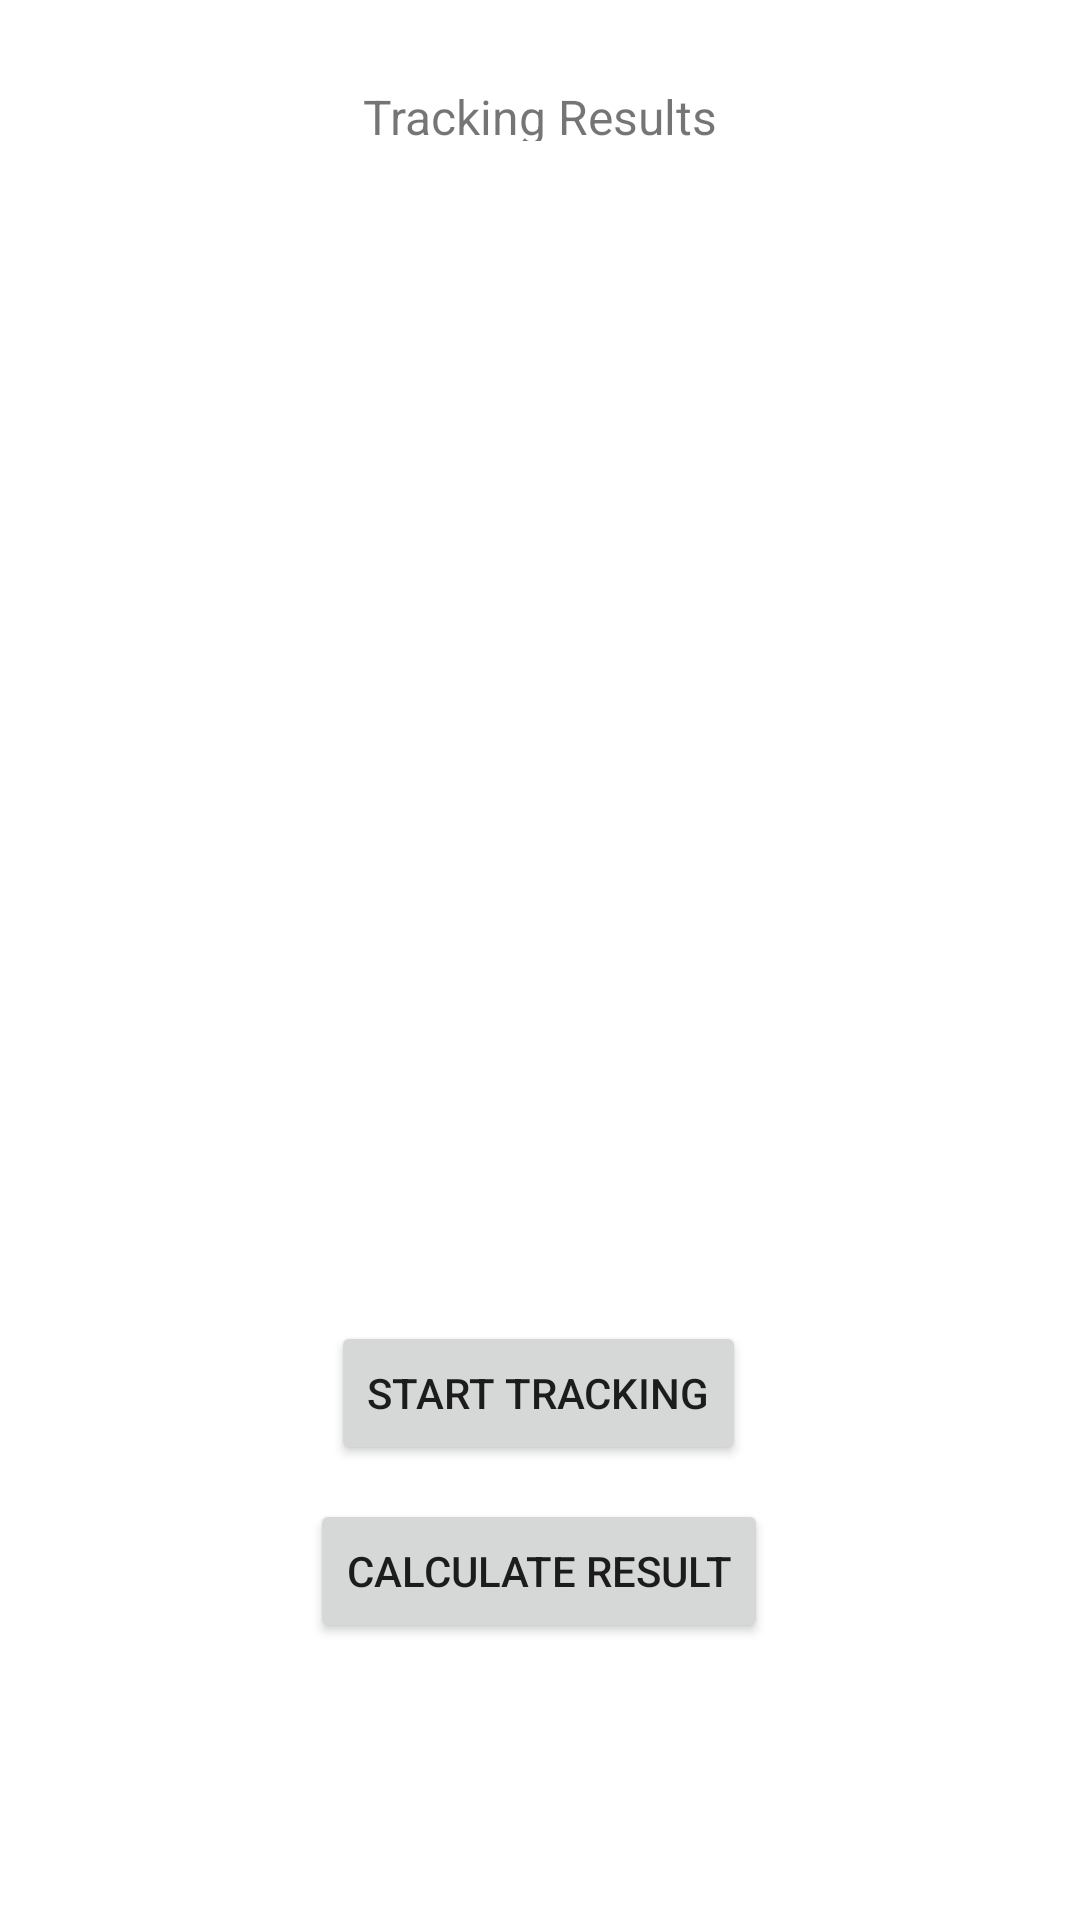

The Android layout XML behind this screen, and the referenced resources:
<!-- AndroidManifest.xml: application theme Theme.MagCode_S -->
<!-- res/layout/activity_calibration.xml -->
<?xml version="1.0" encoding="utf-8"?>
<androidx.constraintlayout.widget.ConstraintLayout xmlns:android="http://schemas.android.com/apk/res/android"
    xmlns:app="http://schemas.android.com/apk/res-auto"
    xmlns:tools="http://schemas.android.com/tools"
    android:layout_width="match_parent"
    android:layout_height="match_parent">





































    <Button
        android:id="@+id/btn_start_calculate"
        android:layout_width="wrap_content"
        android:layout_height="wrap_content"
        android:text="Calculate Result"
        app:layout_constraintBottom_toBottomOf="parent"
        app:layout_constraintEnd_toEndOf="parent"
        app:layout_constraintHorizontal_bias="0.498"
        app:layout_constraintStart_toStartOf="parent"
        app:layout_constraintTop_toTopOf="parent"
        app:layout_constraintVertical_bias="0.844" />
    <Button
        android:id="@+id/btn_start_calibration"
        android:layout_width="wrap_content"
        android:layout_height="wrap_content"
        android:text="Start Tracking"
        app:layout_constraintBottom_toBottomOf="parent"
        app:layout_constraintEnd_toEndOf="parent"
        app:layout_constraintHorizontal_bias="0.498"
        app:layout_constraintStart_toStartOf="parent"
        app:layout_constraintTop_toTopOf="parent"
        app:layout_constraintVertical_bias="0.744" />










    <TextView
        android:id="@+id/lbl_calibration"
        android:layout_width="163dp"
        android:layout_height="19dp"
        android:layout_marginTop="28dp"
        android:clickable="false"
        android:gravity="center"
        android:text="Tracking Results"
        android:textSize="16sp"
        app:layout_constraintEnd_toEndOf="parent"
        app:layout_constraintStart_toStartOf="parent"
        app:layout_constraintTop_toTopOf="parent" />
    <androidx.recyclerview.widget.RecyclerView
        android:id="@+id/resultsRecyclerView"
        android:layout_width="375dp"
        android:layout_height="200dp"
        app:layout_constraintTop_toTopOf="parent"
        app:layout_constraintBottom_toBottomOf="parent"
        app:layout_constraintStart_toStartOf="parent"
        app:layout_constraintEnd_toEndOf="parent" />
    <androidx.recyclerview.widget.RecyclerView
        android:id="@+id/rv_found_devices"
        android:layout_width="375dp"
        android:layout_height="200dp"
        app:layout_constraintBottom_toTopOf="@+id/btn_start_calibration"
        app:layout_constraintEnd_toEndOf="parent"
        app:layout_constraintHorizontal_bias="0.444"
        app:layout_constraintStart_toStartOf="parent"
        app:layout_constraintTop_toBottomOf="@+id/lbl_calibration"
        app:layout_constraintVertical_bias="0.0" />
</androidx.constraintlayout.widget.ConstraintLayout>
<!-- resources referenced by this layout -->
<resources>
  <style name="Theme.MagCode_S" parent="Theme.MaterialComponents.DayNight.DarkActionBar">
          
          <item name="colorPrimary">@color/purple_500</item>
          <item name="colorPrimaryVariant">@color/purple_700</item>
          <item name="colorOnPrimary">@color/white</item>
          
          <item name="colorSecondary">@color/teal_200</item>
          <item name="colorSecondaryVariant">@color/teal_700</item>
          <item name="colorOnSecondary">@color/black</item>
          
          <item name="android:statusBarColor">?attr/colorPrimaryVariant</item>
          
      </style>
  <!-- not gathered from this repository: default colours our renderer supplied (Android Studio template values) -->
  <color name="purple_500">#FF6200EE</color>
  <color name="purple_700">#FF3700B3</color>
  <color name="teal_200">#FF03DAC5</color>
  <color name="teal_700">#FF018786</color>
  <color name="black">#FF000000</color>
  <color name="white">#FFFFFFFF</color>
</resources>
